Image classification data set "POTATO LEAF DATA" (shubh1215/PotatoDiseaseAI_SmartStorageSystem on GitHub). Class labels (3): potato early blight leaf, potato healthy leaf, potato late blight leaf.

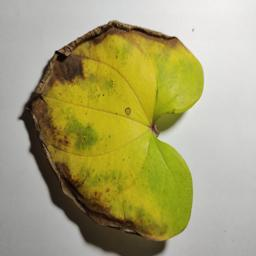
Label: potato late blight leaf

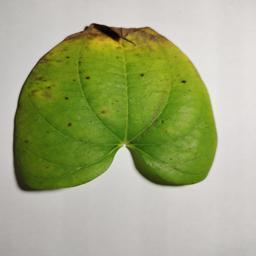
Label: potato early blight leaf

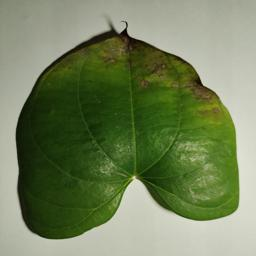
Label: potato early blight leaf

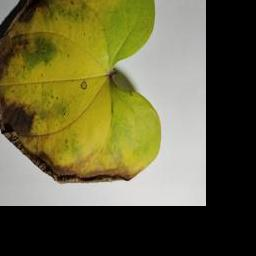
Label: potato late blight leaf

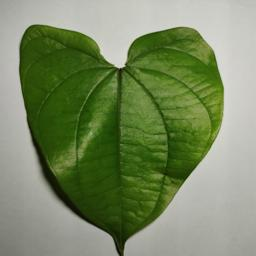
Label: potato healthy leaf

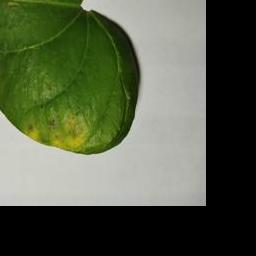
Label: potato early blight leaf
